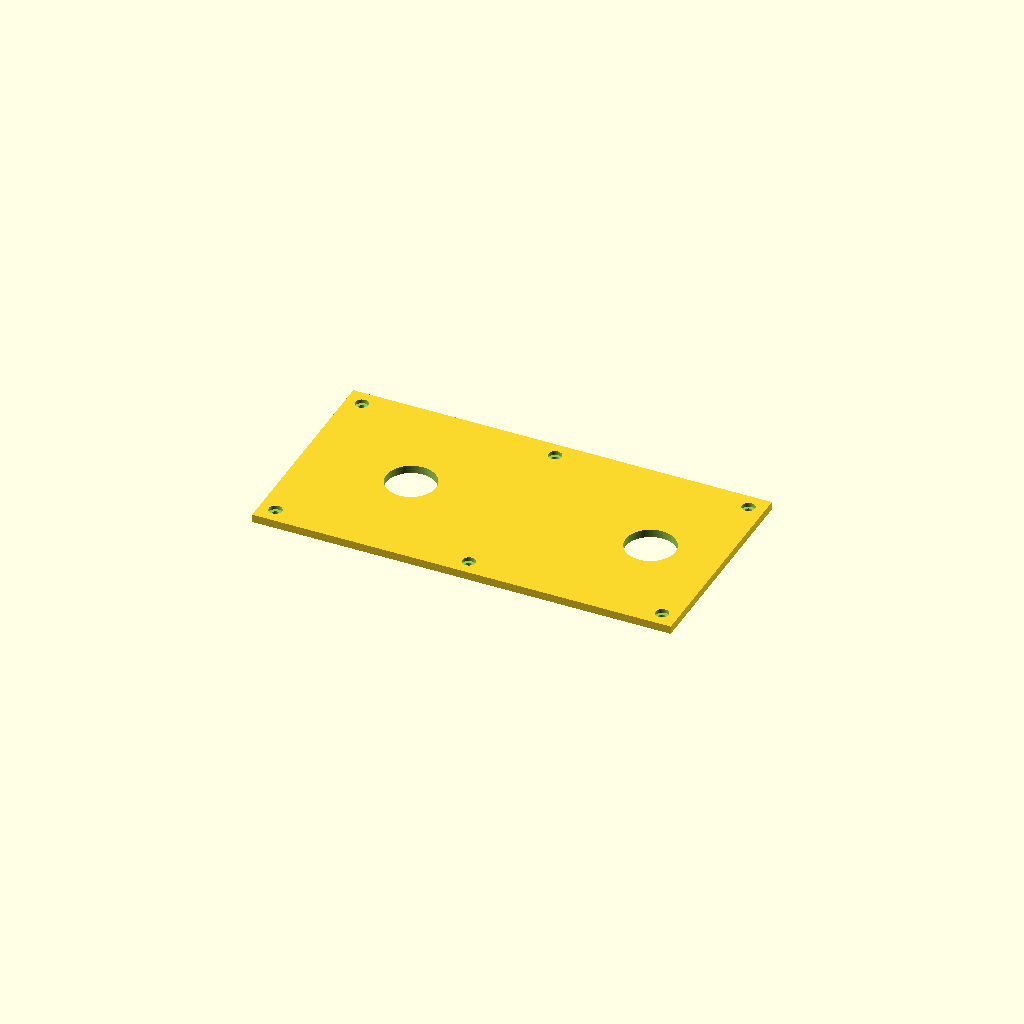
Cell 1: rendered with the file's own defaults.
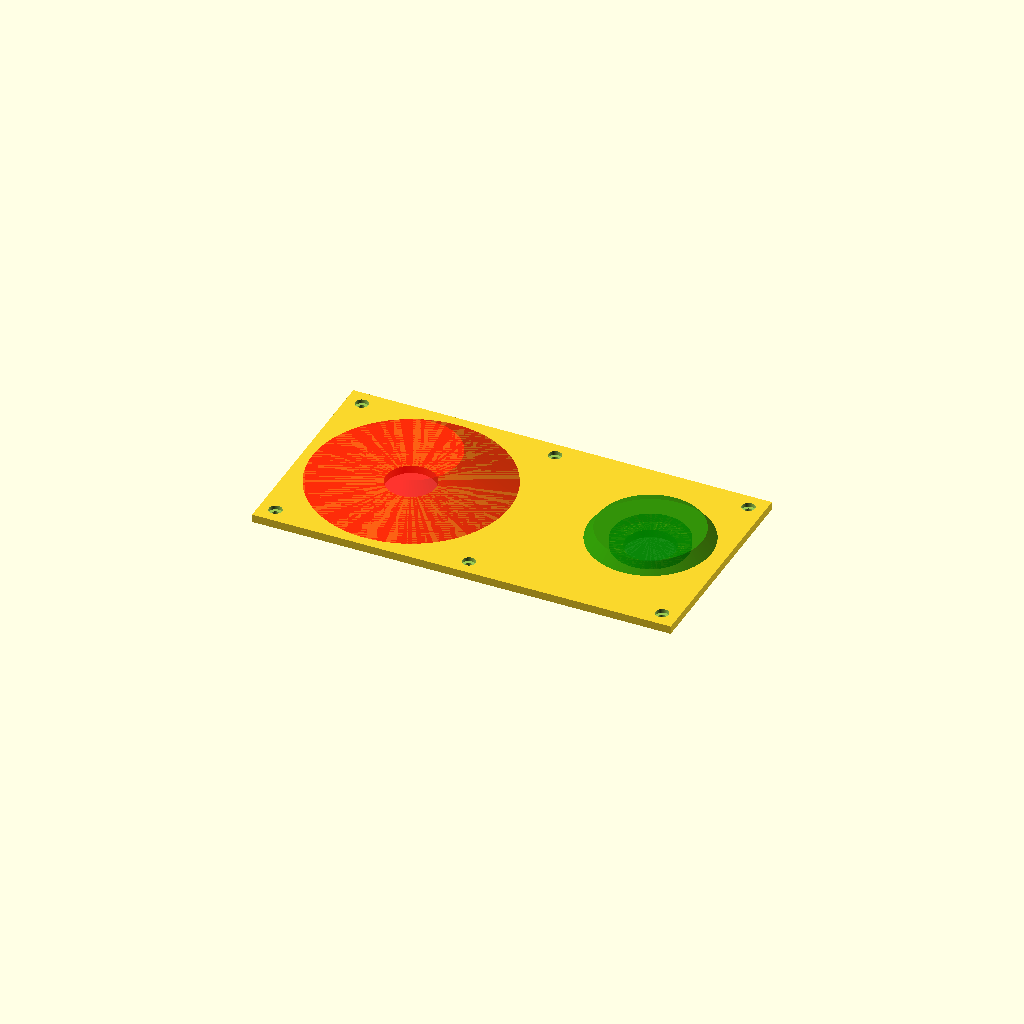
Cell 2: the same model with mostrar_botoes = true.
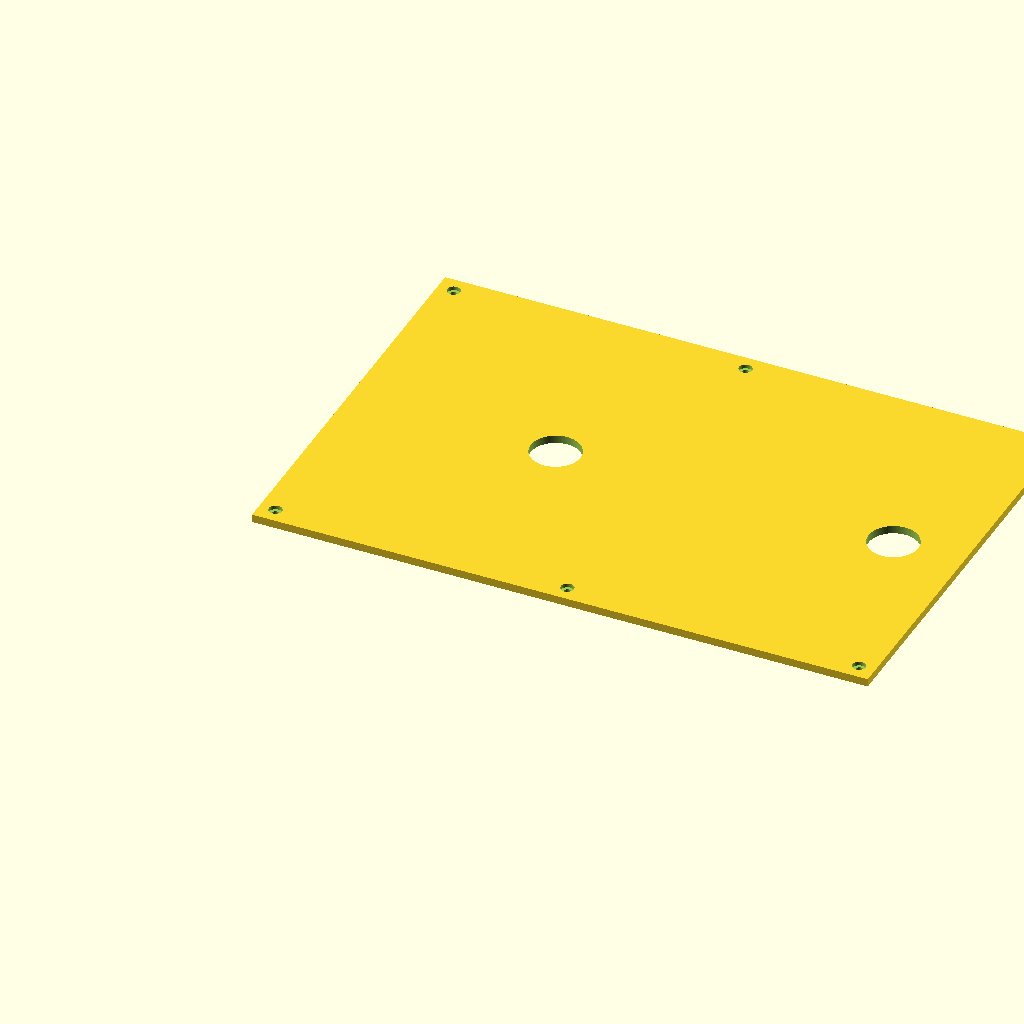
Cell 3: the same model with BV_cap_d = 197.
One fixed orthographic camera (rotation 55°, 0°, 25°; colour scheme Cornfield) for every cell.
The OpenSCAD source (tampa-botoes.scad):
// =====================================================================
// TAMPA COM ENCAIXE PARA BOTOES DE ARCADE - PIBIC-CEUB
//
// Botao VERMELHO (domo 98,5 mm) a esquerda
// Botao VERDE   (arcade 60,8 mm) a direita
// Folga livre entre as bordas das capas: 40 mm
//
// Ambos os botoes usam rosca M24 x P2, portanto o furo do painel e
// IDENTICO para os dois. O que muda e apenas o espaco livre ao redor.
//
// ANTES DE IMPRIMIR: rode o gabarito-tolerancia.scad e ajuste
// 'folga_m24' abaixo com o valor que encaixou.
// =====================================================================

// ---------------------- COTAS DOS BOTOES (dos desenhos) --------------
// Botao vermelho (domo 100 mm)
BV_cap_d      = 98.5;   // diametro externo do domo
BV_anel_d     = 87.8;   // anel interno
BV_altura     = 17.5;   // altura acima do painel

// Botao verde (arcade 60 mm)
BG_cap_d      = 60.8;   // diametro externo da capa/bezel
BG_flange_d   = 37.7;   // flange do corpo que APOIA sobre o painel
BG_flange_h   = 4.4;    // espessura desse flange
BG_altura     = 10.0;   // altura acima do painel
BG_barril     = 30.5;   // comprimento abaixo do painel
BG_total      = 62.4;   // altura total do conjunto

// Rosca comum aos dois
ROSCA_d       = 24.0;   // M24 nominal

// ---------------------- FIXACAO DA TAMPA -----------------------------
// 6x parafuso M3 x 10 ISO 7380 (cabeca abaulada, dk 5,7 / k 1,65) em
// inserto de latao M3 (D ext 4,6 x 5,0) instalado a quente na caixa.
PARAF_d_pass  = 3.4;    // ISO 273 media para M3
PARAF_d_reb   = 6.5;    // rebaixo: folga sobre dk 5,7 + entrada da chave
PARAF_h_reb   = 2.0;    // > k 1,65, entao a cabeca fica submersa
PARAF_recuo   = 8.0;    // do centro do parafuso ate a borda da placa

// ---------------------- PARAMETROS AJUSTAVEIS ------------------------

folga_m24     = 24.7;   // <<< AJUSTE COM O RESULTADO DO GABARITO
folga_borda   = 40;     // mm - espaco livre entre as bordas das capas
espessura     = 4;      // mm - espessura da tampa
margem        = 5;      // mm - borda de material ao redor das capas
                        //      5 => placa 209,3 x 108,5, cabe na Creality K1C
                        //      (220x220) com ~5,3 mm de folga por lado

mostrar_botoes   = false;  // preview dos botoes montados (nao exporta)
gravar_contorno  = false;  // grava o contorno das capas na face superior
prof_gravacao    = 0.4;

$fn = 128;              // NAO reduzir: afeta o diametro real dos furos

// ---------------------- GEOMETRIA DERIVADA ---------------------------

// Centro-a-centro = soma dos raios das capas + folga livre desejada
dist_centros = BV_cap_d/2 + BG_cap_d/2 + folga_borda;   // = 119.65

largura = BV_cap_d/2 + dist_centros + BG_cap_d/2 + 2*margem;
altura  = BV_cap_d + 2*margem;

cx_vermelho = margem + BV_cap_d/2;
cx_verde    = cx_vermelho + dist_centros;
cy          = altura/2;

// Os 6 parafusos: cantos + meio das bordas longas. Nao ha posicao possivel
// ao lado do botao vermelho: a capa de 98,5 ocupa de y=5 a y=103,5, ou seja,
// toda a altura util da placa.
xs_paraf = [PARAF_recuo, largura/2, largura - PARAF_recuo];
ys_paraf = [PARAF_recuo, altura  - PARAF_recuo];

echo(str("Distancia entre centros: ", dist_centros, " mm"));
echo(str("Placa: ", largura, " x ", altura, " x ", espessura, " mm"));
echo(str("Material sob a cabeca do parafuso: ", espessura - PARAF_h_reb, " mm"));
// Profundidade que o furo do inserto precisa ter na CAIXA (peca separada):
echo(str("Furo do inserto na caixa: D", 4.2, " x ",
         10 - (espessura - PARAF_h_reb) + 1, " mm de profundidade"));

// ---------------------- CONSTRUCAO -----------------------------------

module tampa() {
    difference() {
        cube([largura, altura, espessura]);

        // furo da rosca M24 - botao vermelho
        translate([cx_vermelho, cy, -1])
            cylinder(h = espessura + 2, d = folga_m24);

        // furo da rosca M24 - botao verde
        translate([cx_verde, cy, -1])
            cylinder(h = espessura + 2, d = folga_m24);

        // 6x furo de fixacao com rebaixo para a cabeca abaulada.
        // O rebaixo abre na face de CIMA (z = espessura).
        for (px = xs_paraf, py = ys_paraf) {
            translate([px, py, -1])
                cylinder(h = espessura + 2, d = PARAF_d_pass);
            translate([px, py, espessura - PARAF_h_reb])
                cylinder(h = PARAF_h_reb + 1, d = PARAF_d_reb);
        }

        if (gravar_contorno) {
            translate([cx_vermelho, cy, espessura - prof_gravacao])
                difference() {
                    cylinder(h = prof_gravacao + 1, d = BV_cap_d);
                    translate([0,0,-1])
                        cylinder(h = prof_gravacao + 3, d = BV_cap_d - 1.2);
                }
            translate([cx_verde, cy, espessura - prof_gravacao])
                difference() {
                    cylinder(h = prof_gravacao + 1, d = BG_cap_d);
                    translate([0,0,-1])
                        cylinder(h = prof_gravacao + 3, d = BG_cap_d - 1.2);
                }
        }
    }
}

// ---------------------- PREVIEW DOS BOTOES ---------------------------

module preview_vermelho() {
    color("red", 0.55) {
        translate([0,0,espessura])
            cylinder(h = BV_altura, d1 = BV_cap_d, d2 = BV_anel_d*0.55);
        translate([0,0,-32]) cylinder(h = 32, d = ROSCA_d);
    }
}

module preview_verde() {
    color("green", 0.55) {
        translate([0,0,espessura])
            cylinder(h = BG_flange_h, d = BG_flange_d);
        translate([0,0,espessura + BG_flange_h])
            cylinder(h = BG_altura - BG_flange_h, d1 = BG_cap_d, d2 = 51.9);
        translate([0,0,-BG_barril]) cylinder(h = BG_barril, d = ROSCA_d);
    }
}

tampa();

if (mostrar_botoes) {
    translate([cx_vermelho, cy, 0]) preview_vermelho();
    translate([cx_verde,    cy, 0]) preview_verde();
}
Customizer parameters (derived from the source; name, type, default, range or options):
BV_cap_d: number, default 98.5
BV_anel_d: number, default 87.8
BV_altura: number, default 17.5
BG_cap_d: number, default 60.8
BG_flange_d: number, default 37.7
BG_flange_h: number, default 4.4
BG_altura: number, default 10
BG_barril: number, default 30.5
BG_total: number, default 62.4
ROSCA_d: number, default 24
PARAF_d_pass: number, default 3.4
PARAF_d_reb: number, default 6.5
PARAF_h_reb: number, default 2
PARAF_recuo: number, default 8
folga_m24: number, default 24.7
folga_borda: number, default 40
espessura: number, default 4
margem: number, default 5
mostrar_botoes: bool, default false
gravar_contorno: bool, default false
prof_gravacao: number, default 0.4
